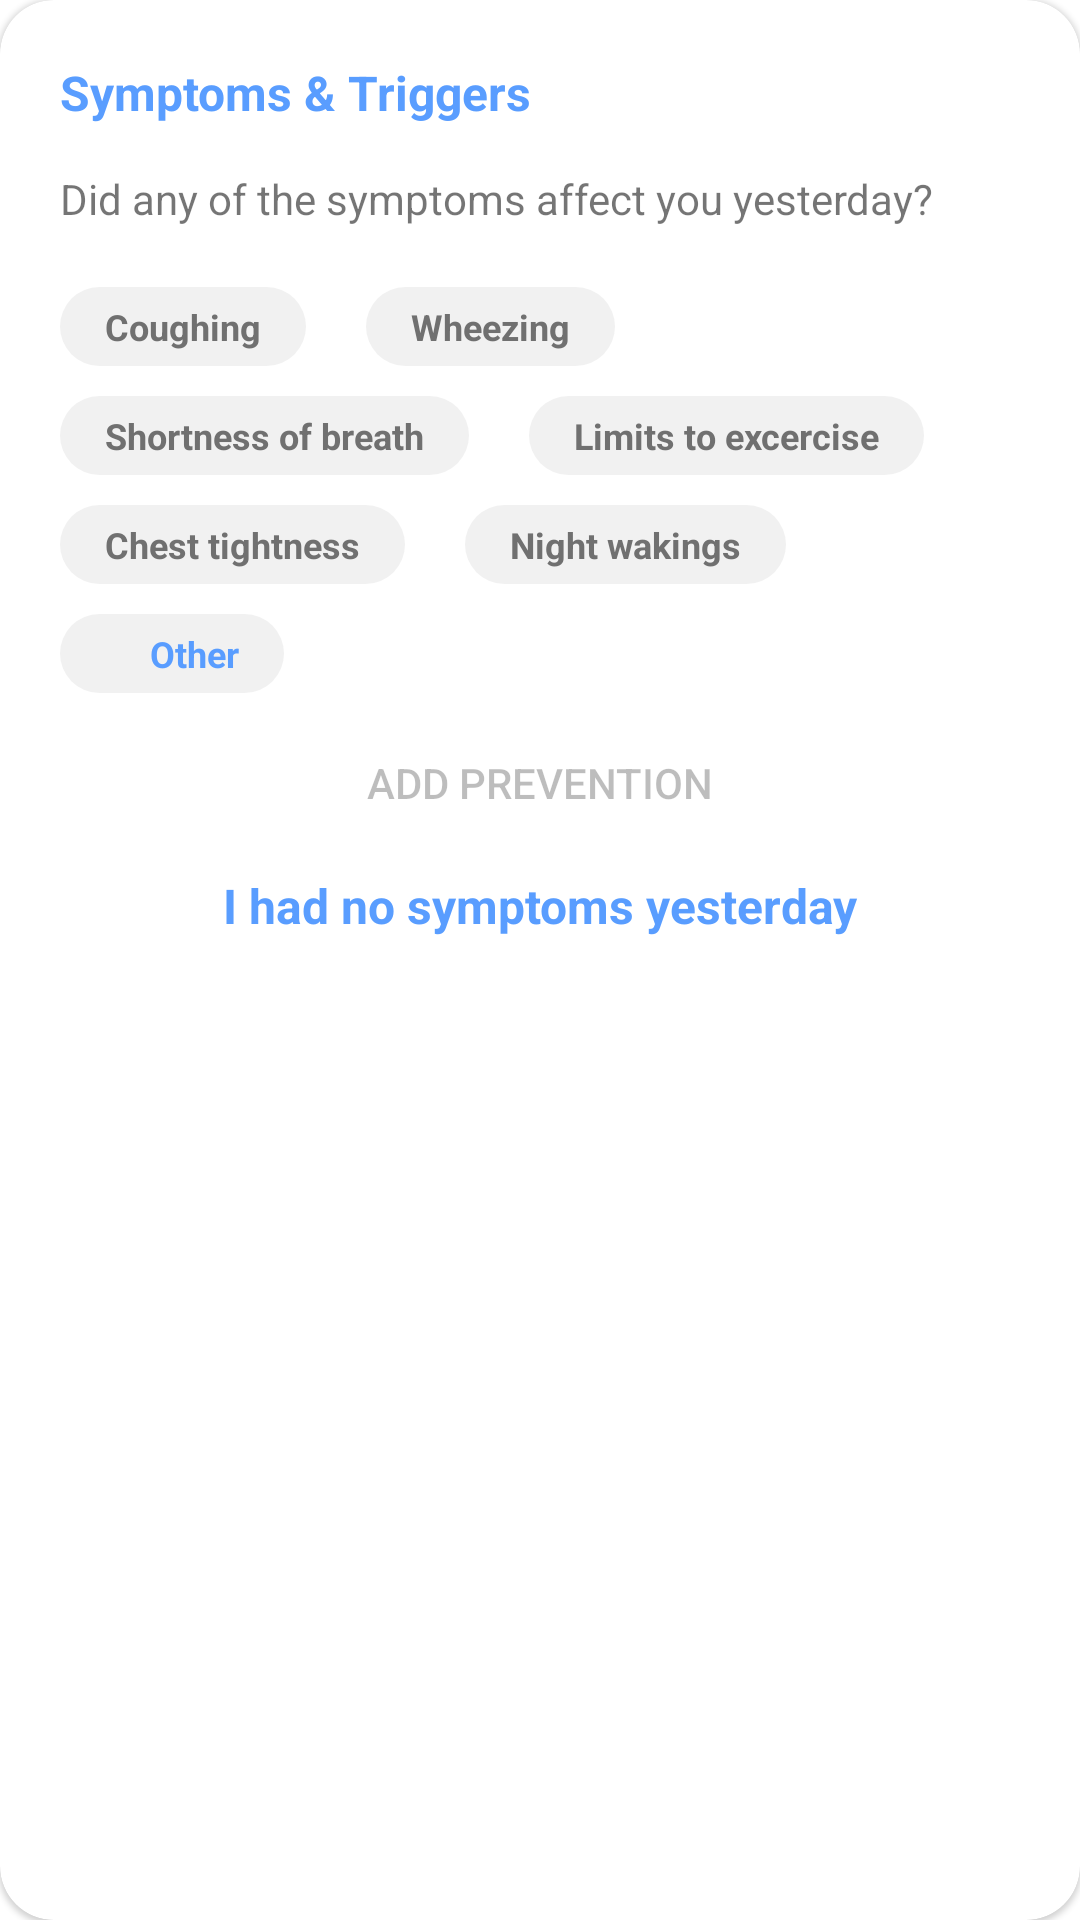

Here is an Android app screen rendered from its layout file. Give the layout XML and the strings, colors and styles it references.
<!-- AndroidManifest.xml: application theme Theme.MyApplication -->
<!-- res/layout/card_home_item.xml -->
<?xml version="1.0" encoding="utf-8"?>
<com.google.android.material.card.MaterialCardView
    xmlns:android="http://schemas.android.com/apk/res/android"
    xmlns:app="http://schemas.android.com/apk/res-auto"
    android:layout_marginTop="10dp"
    android:layout_marginLeft="16dp"
    android:id="@+id/cardView"
    android:layout_width="match_parent"
    app:cardCornerRadius="18dp"
    android:layout_weight="1"
    android:layout_height="wrap_content">

    <androidx.constraintlayout.widget.ConstraintLayout
        android:layout_width="match_parent"
        android:layout_height="wrap_content">

        <TextView
            android:layout_marginTop="20dp"
            android:id="@+id/text_title"
            android:layout_marginStart="20dp"
            android:layout_width="wrap_content"
            android:layout_height="wrap_content"
            android:text="Symptoms &amp; Triggers"
            android:textStyle="bold"
            android:textColor="@color/light_blue"
            android:textSize="16sp"
            app:layout_constraintStart_toStartOf="parent"
            app:layout_constraintTop_toTopOf="parent" />

        <TextView
            android:layout_marginTop="15dp"
            android:paddingHorizontal="20dp"
            android:id="@+id/text_description"
            android:layout_width="wrap_content"
            android:layout_height="wrap_content"
            android:text="Did any of the symptoms affect you yesterday?"
            android:textSize="14sp"
            app:layout_constraintTop_toBottomOf="@id/text_title"
            app:layout_constraintStart_toStartOf="parent"/>

       <LinearLayout
           android:id="@+id/choice"
           android:layout_width="match_parent"
           android:layout_height="wrap_content"
           android:orientation="vertical"
           app:layout_constraintEnd_toEndOf="parent"
           app:layout_constraintStart_toStartOf="parent"
           app:layout_constraintTop_toBottomOf="@id/text_description">

           <LinearLayout
               android:layout_width="match_parent"
               android:layout_height="wrap_content"
               android:orientation="horizontal">

               <LinearLayout
                   android:layout_width="wrap_content"
                   android:layout_height="wrap_content"
                   app:layout_constraintTop_toTopOf="parent"
                   android:layout_marginTop="20dp"
                   android:layout_marginHorizontal="20dp"
                   app:layout_constraintStart_toEndOf="@id/wind"
                   android:background="@drawable/shape_pill"
                   android:backgroundTint="@color/background_off_white">

                   <TextView
                       android:layout_marginVertical="5dp"
                       android:layout_marginHorizontal="15dp"
                       android:layout_width="wrap_content"
                       android:layout_height="wrap_content"
                       android:textColor="@color/grey"
                       android:textStyle="bold"
                       android:text="Coughing"
                       android:textSize="12sp" />

               </LinearLayout>

               <LinearLayout
                   android:layout_width="wrap_content"
                   android:layout_height="wrap_content"
                   app:layout_constraintTop_toTopOf="parent"
                   android:layout_marginTop="20dp"
                   app:layout_constraintStart_toEndOf="@id/wind"
                   android:background="@drawable/shape_pill"
                   android:backgroundTint="@color/background_off_white">

                   <TextView
                       android:layout_marginVertical="5dp"
                       android:layout_marginHorizontal="15dp"
                       android:layout_width="wrap_content"
                       android:layout_height="wrap_content"
                       android:textColor="@color/grey"
                       android:textStyle="bold"
                       android:text="Wheezing"
                       android:textSize="12sp" />

               </LinearLayout>

           </LinearLayout>

           <LinearLayout
               android:layout_width="match_parent"
               android:layout_height="wrap_content"
               android:orientation="horizontal">

               <LinearLayout
                   android:layout_width="wrap_content"
                   android:layout_height="wrap_content"
                   app:layout_constraintTop_toTopOf="parent"
                   android:layout_marginTop="10dp"
                   android:layout_marginHorizontal="20dp"
                   app:layout_constraintStart_toEndOf="@id/wind"
                   android:background="@drawable/shape_pill"
                   android:backgroundTint="@color/background_off_white">

                   <TextView
                       android:layout_marginVertical="5dp"
                       android:layout_marginHorizontal="15dp"
                       android:layout_width="wrap_content"
                       android:layout_height="wrap_content"
                       android:textColor="@color/grey"
                       android:textStyle="bold"
                       android:text="Shortness of breath"
                       android:textSize="12sp" />

               </LinearLayout>

               <LinearLayout
                   android:layout_width="wrap_content"
                   android:layout_height="wrap_content"
                   app:layout_constraintTop_toTopOf="parent"
                   android:layout_marginTop="10dp"
                   app:layout_constraintStart_toEndOf="@id/wind"
                   android:background="@drawable/shape_pill"
                   android:backgroundTint="@color/background_off_white">

                   <TextView
                       android:layout_marginVertical="5dp"
                       android:layout_marginHorizontal="15dp"
                       android:layout_width="wrap_content"
                       android:layout_height="wrap_content"
                       android:textColor="@color/grey"
                       android:textStyle="bold"
                       android:text="Limits to excercise"
                       android:textSize="12sp" />
               </LinearLayout>

           </LinearLayout>

           <LinearLayout
               android:layout_width="match_parent"
               android:layout_height="wrap_content"
               android:orientation="horizontal">

               <LinearLayout
                   android:layout_width="wrap_content"
                   android:layout_height="wrap_content"
                   app:layout_constraintTop_toTopOf="parent"
                   android:layout_marginTop="10dp"
                   android:layout_marginHorizontal="20dp"
                   app:layout_constraintStart_toEndOf="@id/wind"
                   android:background="@drawable/shape_pill"
                   android:backgroundTint="@color/background_off_white">

                   <TextView
                       android:layout_marginVertical="5dp"
                       android:layout_marginHorizontal="15dp"
                       android:layout_width="wrap_content"
                       android:layout_height="wrap_content"
                       android:textColor="@color/grey"
                       android:textStyle="bold"
                       android:text="Chest tightness"
                       android:textSize="12sp" />

               </LinearLayout>

               <LinearLayout
                   android:layout_width="wrap_content"
                   android:layout_height="wrap_content"
                   app:layout_constraintTop_toTopOf="parent"
                   android:layout_marginTop="10dp"
                   app:layout_constraintStart_toEndOf="@id/wind"
                   android:background="@drawable/shape_pill"
                   android:backgroundTint="@color/background_off_white">

                   <TextView
                       android:layout_marginVertical="5dp"
                       android:layout_marginHorizontal="15dp"
                       android:layout_width="wrap_content"
                       android:layout_height="wrap_content"
                       android:textColor="@color/grey"
                       android:textStyle="bold"
                       android:text="Night wakings"
                       android:textSize="12sp" />

               </LinearLayout>

           </LinearLayout>

           <LinearLayout
               android:layout_width="wrap_content"
               android:layout_height="wrap_content"
               app:layout_constraintTop_toTopOf="parent"
               android:layout_marginTop="10dp"
               android:layout_marginHorizontal="20dp"
               app:layout_constraintStart_toEndOf="@id/wind"
               android:background="@drawable/shape_pill"
               android:backgroundTint="@color/background_off_white">

               <ImageView
                   android:layout_width="15dp"
                   android:layout_height="15dp"
                   android:layout_marginVertical="5dp"
                   android:layout_marginStart="10dp"
                   android:src="@drawable/ic_plus"
                   android:scaleType="centerCrop"
                   android:tint="@color/light_blue"/>

               <TextView
                   android:layout_marginVertical="5dp"
                   android:layout_marginEnd="15dp"
                   android:layout_marginStart="5dp"
                   android:layout_width="wrap_content"
                   android:layout_height="wrap_content"
                   android:textColor="@color/light_blue"
                   android:textStyle="bold"
                   android:text="Other"
                   android:textSize="12sp" />

           </LinearLayout>

       </LinearLayout>

        <Button
            android:id="@+id/add_triggers"
            android:enabled="false"
            android:layout_marginTop="10dp"
            android:layout_marginHorizontal="16dp"
            android:layout_width="match_parent"
            android:layout_height="40dp"
            android:textSize="14dp"
            android:text="Add Prevention"
            android:background="@drawable/shape_pill"
            app:layout_constraintEnd_toEndOf="parent"
            app:layout_constraintStart_toStartOf="parent"
            app:layout_constraintTop_toBottomOf="@+id/choice" />

        <TextView
            android:layout_marginTop="10dp"
            android:layout_marginBottom="20dp"
            android:id="@+id/text_no_symptoms"
            android:layout_marginHorizontal="20dp"
            android:layout_width="match_parent"
            android:layout_height="wrap_content"
            android:gravity="center"
            android:text="I had no symptoms yesterday"
            android:textStyle="bold"
            android:textColor="@color/light_blue"
            android:textSize="16sp"
            app:layout_constraintStart_toStartOf="parent"
            app:layout_constraintEnd_toEndOf="parent"
            app:layout_constraintBottom_toBottomOf="parent"
            app:layout_constraintTop_toBottomOf="@id/add_triggers" />

    </androidx.constraintlayout.widget.ConstraintLayout>

</com.google.android.material.card.MaterialCardView>
<!-- resources referenced by this layout -->
<resources>
  <color name="background_off_white">#F1F1F1F1</color>
  <color name="grey">#707070</color>
  <color name="light_blue">#599DFF</color>
  <!-- drawable shape_pill (drawable) -->
  <?xml version="1.0" encoding="utf-8"?>
  <shape xmlns:android="http://schemas.android.com/apk/res/android"
      android:dither="true"
      android:shape="rectangle">
  
      <corners android:radius="120dp" />
  
  
  
  
  </shape>
  <style name="Theme.MyApplication" parent="Theme.MaterialComponents.DayNight.DarkActionBar">
          
          <item name="colorPrimary">@color/light_blue</item>
          <item name="colorPrimaryVariant">@color/white</item>
          <item name="colorOnPrimary">@color/white</item>
          
          <item name="colorSecondary">@color/teal_200</item>
          <item name="colorSecondaryVariant">@color/teal_700</item>
          <item name="colorOnSecondary">@color/black</item>
          
          <item name="android:statusBarColor" tools:targetApi="l">?attr/colorPrimaryVariant</item>
          
      </style>
  <color name="white">#FFFFFFFF</color>
  <color name="teal_200">#FF03DAC5</color>
  <color name="teal_700">#FF018786</color>
  <color name="black">#FF000000</color>
</resources>
